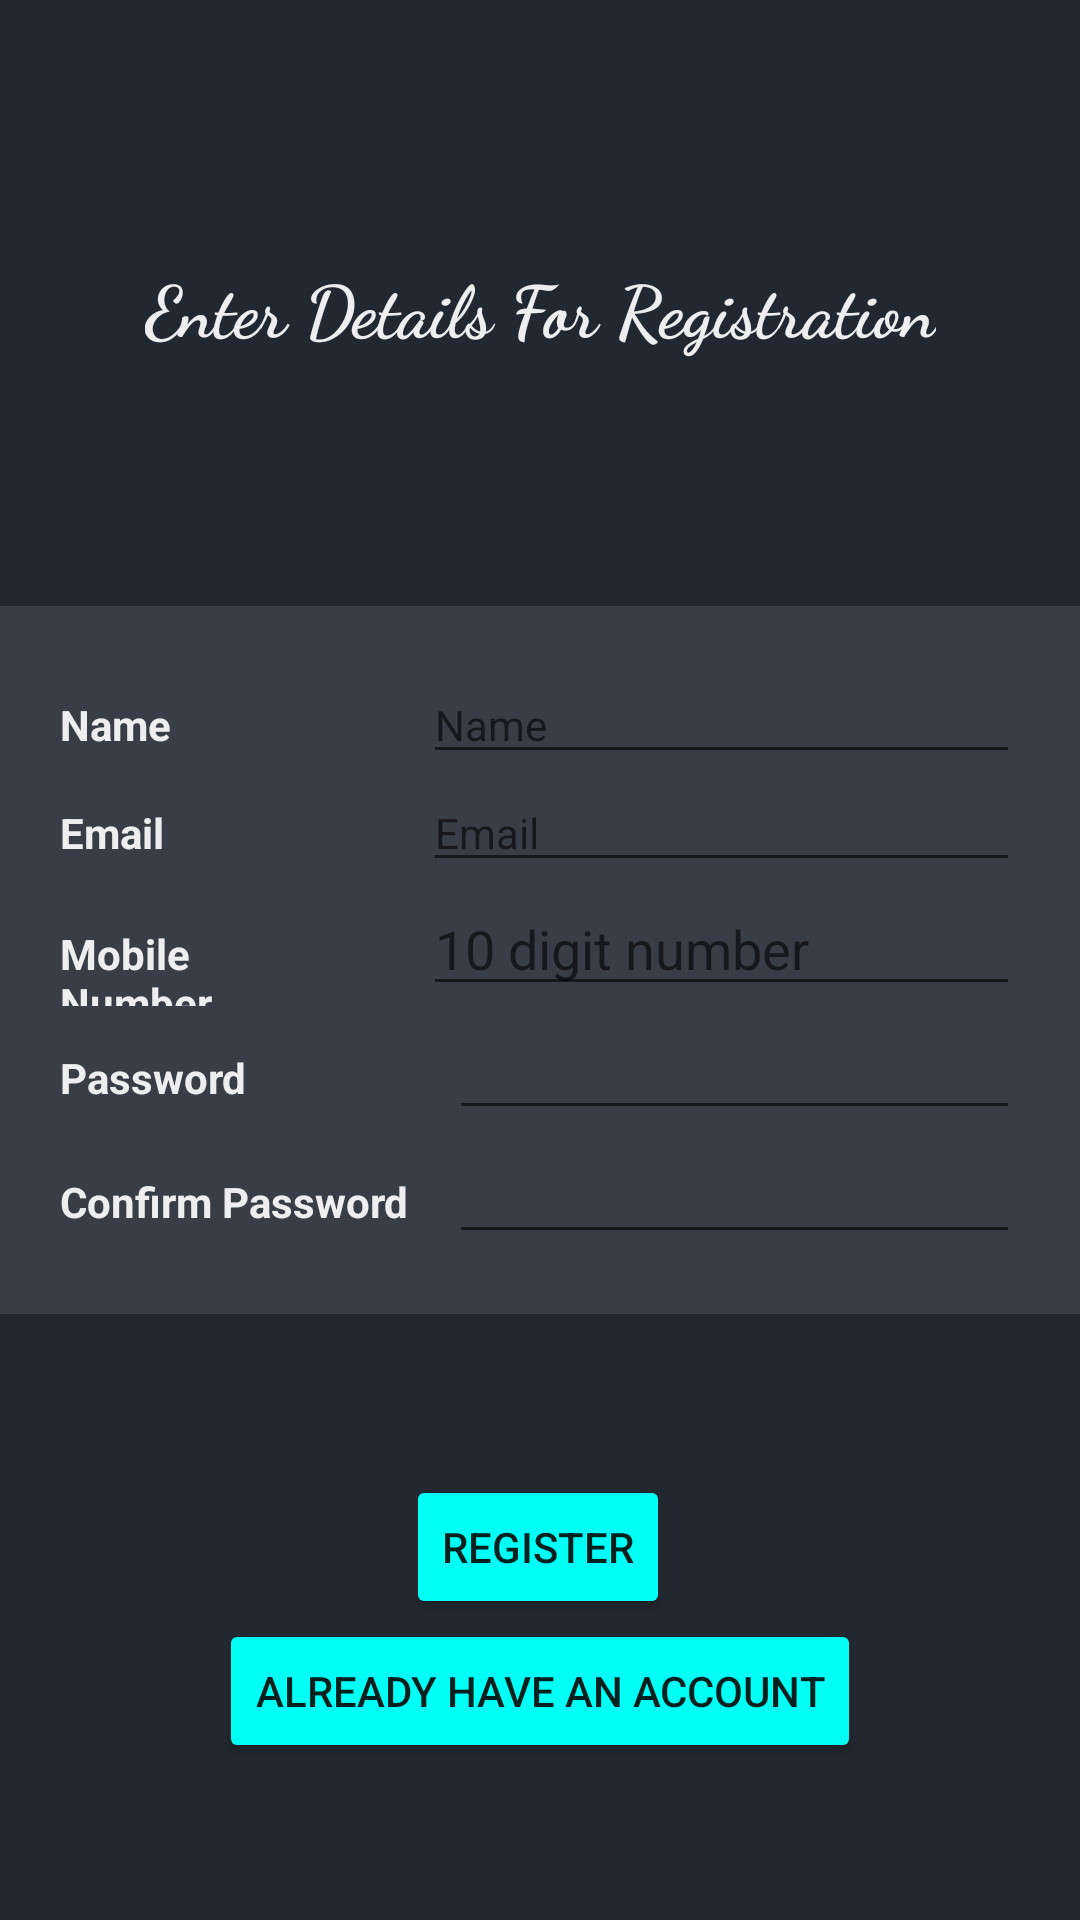

Produce the Android XML layout that renders to this screen, including the resource entries it uses.
<!-- AndroidManifest.xml: application theme Theme.Markit -->
<!-- res/layout/activity_registercompany.xml -->
<?xml version="1.0" encoding="utf-8"?>
<androidx.constraintlayout.widget.ConstraintLayout xmlns:android="http://schemas.android.com/apk/res/android"
    xmlns:app="http://schemas.android.com/apk/res-auto"
    xmlns:tools="http://schemas.android.com/tools"
    android:layout_width="match_parent"
    android:layout_height="match_parent"
    android:background="#222831"
    tools:context=".Registercompany">

    <TextView
        android:id="@+id/textView3"
        android:layout_width="wrap_content"
        android:layout_height="wrap_content"
        android:fontFamily="cursive"
        android:text="@string/heading"
        android:textColor="#EEEEEE"
        android:textSize="24sp"
        android:textStyle="bold"
        app:layout_constraintBottom_toTopOf="@+id/linearLayout"
        app:layout_constraintEnd_toEndOf="parent"
        app:layout_constraintStart_toStartOf="parent"
        app:layout_constraintTop_toTopOf="parent"
        app:layout_constraintVertical_bias="0.507" />

    <LinearLayout
        android:id="@+id/linearLayout"
        android:layout_width="wrap_content"
        android:layout_height="wrap_content"
        android:background="#393E46"
        android:orientation="vertical"
        android:padding="20dp"
        app:layout_constraintBottom_toBottomOf="parent"
        app:layout_constraintEnd_toEndOf="parent"
        app:layout_constraintStart_toStartOf="parent"
        app:layout_constraintTop_toTopOf="parent">

        <LinearLayout
            android:layout_width="wrap_content"
            android:layout_height="wrap_content"
            android:orientation="horizontal">

            <TextView
                android:id="@+id/name"
                android:layout_width="155dp"

                android:layout_height="wrap_content"
                android:layout_weight="1"
                android:text="@string/name"
                android:textColor="#EEEEEE"
                android:textStyle="bold" />

            <EditText
                android:id="@+id/nameentry"
                android:layout_width="273dp"
                android:layout_height="wrap_content"
                android:layout_marginLeft="40sp"
                android:layout_weight="1"
                android:contentDescription="@string/name"
                android:ems="10"
                android:textColor="#EEEEEE"
                android:hint="Name"
                android:inputType="textEmailAddress"
                android:textAppearance="@style/TextAppearance.AppCompat.Body1"
                android:visibility="visible"
                tools:ignore="EditableContentDescCheck" />
        </LinearLayout>



        <LinearLayout
            android:layout_width="wrap_content"
            android:layout_height="wrap_content"
            android:orientation="horizontal">

            <TextView
                android:id="@+id/email"
                android:layout_width="155dp"
                android:textColor="#EEEEEE"
                android:layout_height="wrap_content"
                android:layout_weight="1"
                android:text="@string/email"
                android:textStyle="bold" />

            <EditText
                android:id="@+id/emailentry"
                android:layout_width="273dp"
                android:layout_height="wrap_content"
                android:layout_marginLeft="40sp"
                android:layout_weight="1"
                android:contentDescription="@string/email"
                android:ems="10"
                android:hint="Email"
                android:textColor="#EEEEEE"
                android:inputType="textPersonName"
                android:textAppearance="@style/TextAppearance.AppCompat.Body1"
                android:visibility="visible"
                tools:ignore="EditableContentDescCheck" />
        </LinearLayout>

        <LinearLayout
            android:layout_width="wrap_content"
            android:layout_height="wrap_content"
            android:orientation="horizontal">

            <TextView
                android:id="@+id/mobile"
                android:layout_width="174dp"
                android:layout_height="wrap_content"
                android:layout_weight="1"
                android:textColor="#EEEEEE"
                android:text="@string/mobile"
                android:textStyle="bold" />

            <EditText
                android:id="@+id/mobileentry"
                android:layout_width="277dp"
                android:layout_height="wrap_content"
                android:layout_marginLeft="25sp"
                android:layout_weight="1"
                android:ems="10"
                android:textColor="#EEEEEE"
                android:hint="10 digit number"
                android:inputType="phone"
                tools:ignore="TouchTargetSizeCheck" />

        </LinearLayout>

        <LinearLayout
            android:layout_width="wrap_content"
            android:layout_height="wrap_content"
            android:orientation="horizontal">

            <TextView
                android:id="@+id/pass"
                android:layout_width="149dp"
                android:layout_height="32dp"
                android:layout_weight="1"
                android:text="@string/class_"
                android:textColor="#EEEEEE"
                android:textStyle="bold" />

            <EditText
                android:id="@+id/Password"
                android:layout_width="wrap_content"
                android:layout_height="wrap_content"
                android:layout_weight="1"
                android:ems="10"
                android:textColor="#EEEEEE"

                android:inputType="textPassword" />


        </LinearLayout>

        <LinearLayout
            android:layout_width="wrap_content"
            android:layout_height="wrap_content"
            android:orientation="horizontal">

            <TextView
                android:id="@+id/pass2"
                android:layout_width="149dp"
                android:layout_height="32dp"
                android:layout_weight="1"
                android:text="@string/password"
                android:textColor="#EEEEEE"
                android:textStyle="bold" />

            <EditText
                android:id="@+id/Passwordconfrm"
                android:layout_width="wrap_content"
                android:layout_height="wrap_content"
                android:layout_weight="1"
                android:textColor="#EEEEEE"
                android:ems="10"
                android:inputType="textPassword" />


        </LinearLayout>


    </LinearLayout>

    <Button
        android:id="@+id/submitbutton"
        android:layout_width="wrap_content"
        android:layout_height="wrap_content"
        android:backgroundTint="#00FFF5"
        android:text="@string/register"
        app:cornerRadius="20sp"
        app:layout_constraintBottom_toBottomOf="parent"
        app:layout_constraintEnd_toEndOf="parent"
        app:layout_constraintHorizontal_bias="0.498"
        app:layout_constraintStart_toStartOf="parent"
        app:layout_constraintTop_toBottomOf="@+id/linearLayout"
        app:layout_constraintVertical_bias="0.349" />

    <Button
        android:id="@+id/account"
        android:layout_width="wrap_content"
        android:layout_height="wrap_content"
        android:backgroundTint="#00FFF5"
        android:text="@string/reset"
        app:cornerRadius="20sp"
        app:layout_constraintEnd_toEndOf="parent"
        app:layout_constraintStart_toStartOf="parent"
        app:layout_constraintTop_toBottomOf="@+id/submitbutton" />

</androidx.constraintlayout.widget.ConstraintLayout>
<!-- resources referenced by this layout -->
<resources>
  <string name="class_">Password</string>
  <string name="email">Email</string>
  <string name="heading">Enter Details For Registration</string>
  <string name="mobile">Mobile Number</string>
  <string name="name">Name</string>
  <string name="password">Confirm Password</string>
  <string name="register">Register</string>
  <string name="reset">Already have an account</string>
  <style name="Theme.Markit" parent="Theme.MaterialComponents.DayNight.DarkActionBar">
          
          <item name="colorPrimary">#00ADB5</item>
          <item name="colorPrimaryVariant">@color/purple_700</item>
          <item name="colorOnPrimary">@color/white</item>
          
          <item name="colorSecondary">@color/teal_200</item>
          <item name="colorSecondaryVariant">@color/teal_700</item>
          <item name="colorOnSecondary">@color/black</item>
          
          <item name="android:statusBarColor" tools:targetApi="l">?attr/colorPrimaryVariant</item>
          
      </style>
  <!-- not gathered from this repository: default colours our renderer supplied (Android Studio template values) -->
  <color name="purple_700">#FF3700B3</color>
  <color name="teal_200">#FF03DAC5</color>
  <color name="teal_700">#FF018786</color>
  <color name="black">#FF000000</color>
  <color name="white">#FFFFFFFF</color>
</resources>
